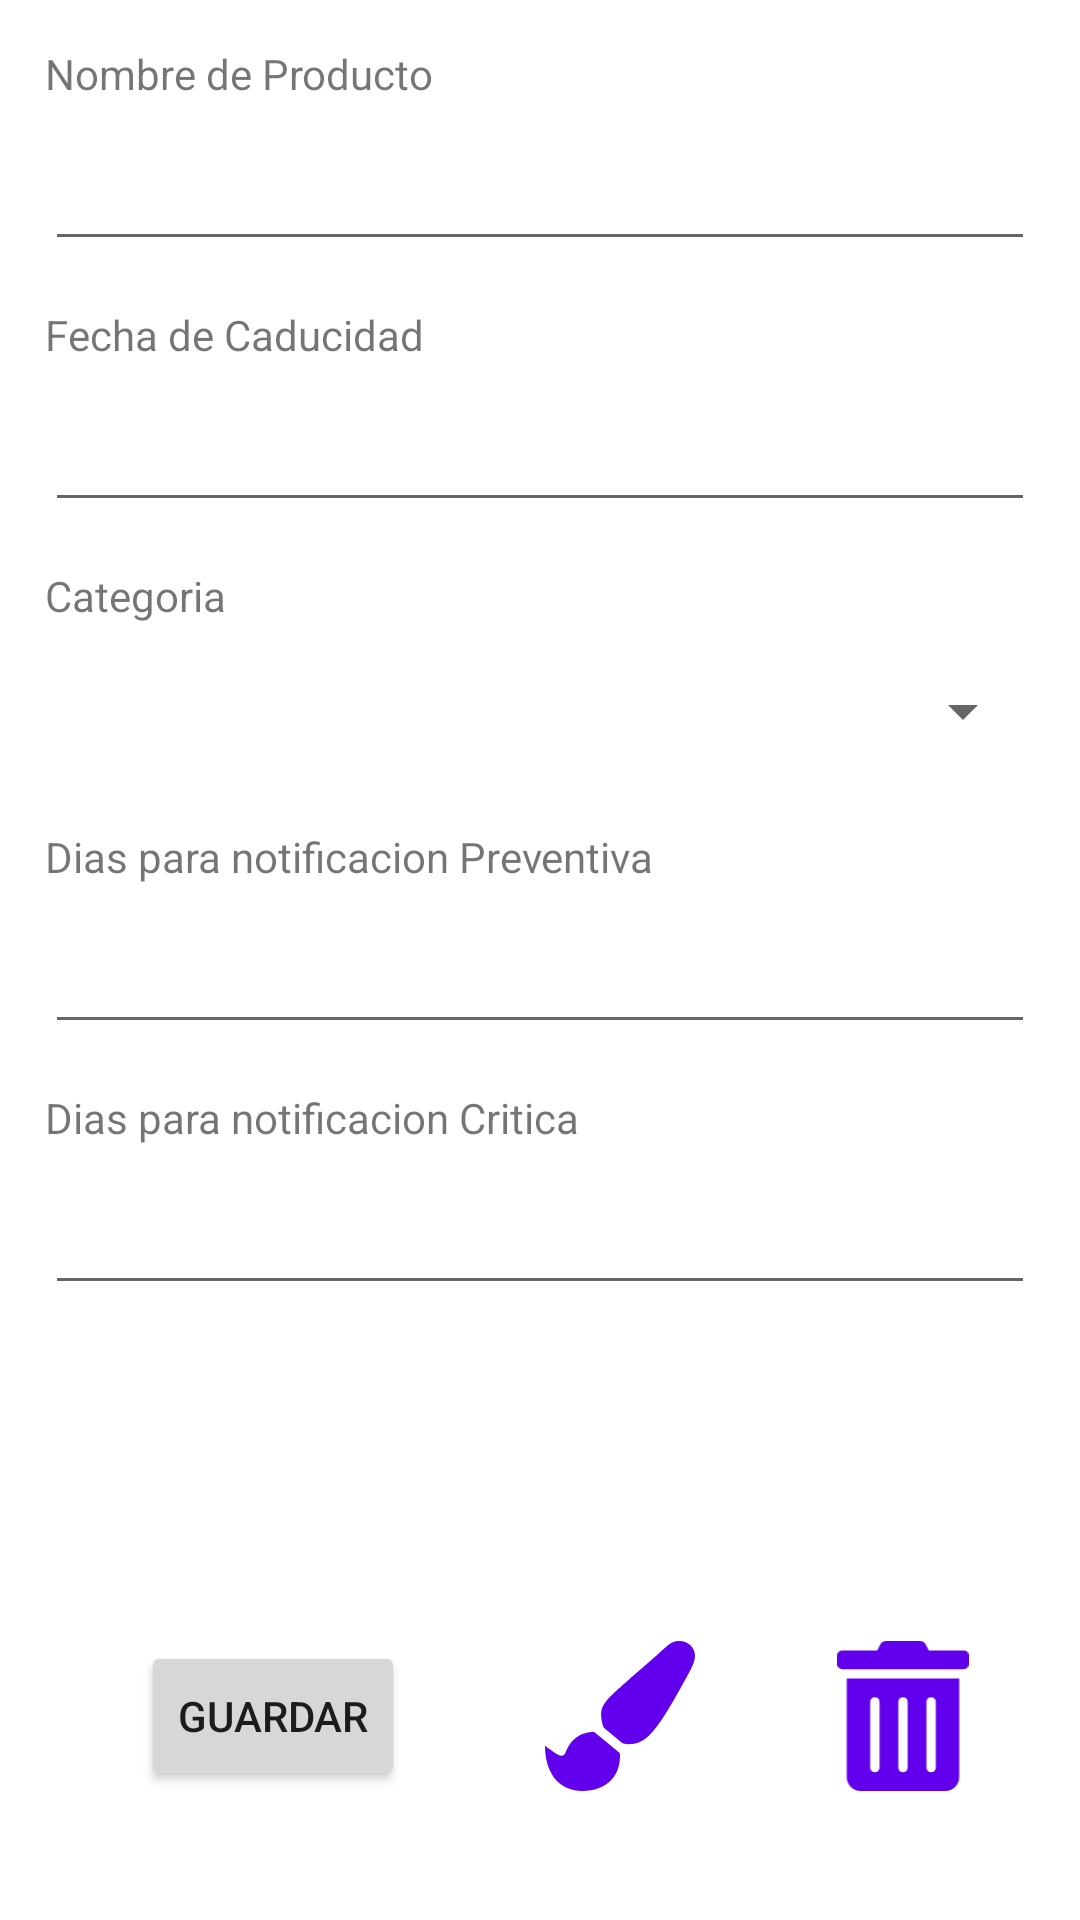

Android layout source for this screen:
<!-- AndroidManifest.xml: application theme Theme.Xpiration -->
<!-- res/layout/activity_ver_producto.xml -->
<?xml version="1.0" encoding="utf-8"?>
<androidx.constraintlayout.widget.ConstraintLayout xmlns:android="http://schemas.android.com/apk/res/android"
    xmlns:app="http://schemas.android.com/apk/res-auto"
    xmlns:tools="http://schemas.android.com/tools"
    android:layout_width="match_parent"
    android:layout_height="match_parent"
    android:orientation="vertical"
    tools:context=".VerActivity">


    <EditText
        android:id="@+id/notiNaranja"
        android:layout_width="0dp"
        android:layout_height="wrap_content"
        android:layout_marginStart="15dp"
        android:layout_marginTop="5dp"
        android:layout_marginEnd="15dp"
        android:ems="10"
        android:inputType="number"
        android:minHeight="48dp"
        app:layout_constraintEnd_toEndOf="parent"
        app:layout_constraintHorizontal_bias="0.0"
        app:layout_constraintStart_toStartOf="parent"
        app:layout_constraintTop_toBottomOf="@+id/textView5" />

    <EditText
        android:id="@+id/notiRoja"
        android:layout_width="0dp"
        android:layout_height="wrap_content"
        android:layout_marginStart="15dp"
        android:layout_marginTop="5dp"
        android:layout_marginEnd="15dp"
        android:ems="10"
        android:inputType="number"
        android:minHeight="48dp"
        app:layout_constraintEnd_toEndOf="parent"
        app:layout_constraintHorizontal_bias="0.0"
        app:layout_constraintStart_toStartOf="parent"
        app:layout_constraintTop_toBottomOf="@+id/textView6" />

    <EditText
        android:id="@+id/Nombre"
        android:layout_width="0dp"
        android:layout_height="wrap_content"
        android:layout_marginStart="15dp"
        android:layout_marginTop="5dp"
        android:layout_marginEnd="15dp"
        android:ems="10"
        android:inputType="textPersonName"
        android:minHeight="48dp"
        app:layout_constraintEnd_toEndOf="parent"
        app:layout_constraintHorizontal_bias="0.0"
        app:layout_constraintStart_toStartOf="parent"
        app:layout_constraintTop_toBottomOf="@+id/textView" />

    <EditText
        android:id="@+id/FechaCaducidad"
        android:layout_width="0dp"
        android:layout_height="wrap_content"
        android:layout_marginStart="15dp"
        android:layout_marginTop="5dp"
        android:layout_marginEnd="15dp"
        android:clickable="true"
        android:ems="10"
        android:focusable="false"
        android:inputType="date"
        android:maxLines="1"
        android:minHeight="48dp"
        app:layout_constraintEnd_toEndOf="parent"
        app:layout_constraintHorizontal_bias="0.0"
        app:layout_constraintStart_toStartOf="parent"
        app:layout_constraintTop_toBottomOf="@+id/textView3" />

    <Spinner
        android:id="@+id/Categorias"
        android:layout_width="0dp"
        android:layout_height="wrap_content"
        android:layout_marginStart="15dp"
        android:layout_marginTop="5dp"
        android:layout_marginEnd="15dp"
        android:minHeight="48dp"
        app:layout_constraintEnd_toEndOf="parent"
        app:layout_constraintHorizontal_bias="1.0"
        app:layout_constraintStart_toStartOf="parent"
        app:layout_constraintTop_toBottomOf="@+id/textView4" />

    <Button
        android:id="@+id/BtnGuardar"
        android:layout_width="wrap_content"
        android:layout_height="50dp"
        android:layout_marginStart="47dp"
        android:layout_marginBottom="43dp"
        android:text="@string/BtnGuardar"
        app:layout_constraintBottom_toBottomOf="parent"
        app:layout_constraintStart_toStartOf="parent" />

    <TextView
        android:id="@+id/textView"
        android:layout_width="0dp"
        android:layout_height="wrap_content"
        android:layout_marginStart="15dp"
        android:layout_marginTop="15dp"
        android:layout_marginEnd="15dp"
        android:text="@string/NombreProducto"
        app:layout_constraintEnd_toEndOf="parent"
        app:layout_constraintStart_toStartOf="parent"
        app:layout_constraintTop_toTopOf="parent" />

    <TextView
        android:id="@+id/textView3"
        android:layout_width="0dp"
        android:layout_height="wrap_content"
        android:layout_marginStart="15dp"
        android:layout_marginTop="15dp"
        android:layout_marginEnd="15dp"
        android:text="@string/FechaCaducidad"
        app:layout_constraintEnd_toEndOf="parent"
        app:layout_constraintStart_toStartOf="parent"
        app:layout_constraintTop_toBottomOf="@+id/Nombre" />

    <TextView
        android:id="@+id/textView4"
        android:layout_width="0dp"
        android:layout_height="wrap_content"
        android:layout_marginStart="15dp"
        android:layout_marginTop="15dp"
        android:layout_marginEnd="15dp"
        android:text="@string/Categoria"
        app:layout_constraintEnd_toEndOf="parent"
        app:layout_constraintStart_toStartOf="parent"
        app:layout_constraintTop_toBottomOf="@+id/FechaCaducidad" />

    <TextView
        android:id="@+id/textView5"
        android:layout_width="0dp"
        android:layout_height="wrap_content"
        android:layout_marginStart="15dp"
        android:layout_marginTop="15dp"
        android:layout_marginEnd="15dp"
        android:text="@string/notiNaranja"
        app:layout_constraintEnd_toEndOf="parent"
        app:layout_constraintStart_toStartOf="parent"
        app:layout_constraintTop_toBottomOf="@+id/Categorias" />

    <TextView
        android:id="@+id/textView6"
        android:layout_width="0dp"
        android:layout_height="wrap_content"
        android:layout_marginStart="15dp"
        android:layout_marginTop="15dp"
        android:layout_marginEnd="15dp"
        android:text="@string/notiRoja"
        app:layout_constraintEnd_toEndOf="parent"
        app:layout_constraintStart_toStartOf="parent"
        app:layout_constraintTop_toBottomOf="@+id/notiNaranja" />

    <ImageView
        android:id="@+id/IconEditar"
        android:layout_width="50dp"
        android:layout_height="50dp"
        android:layout_marginStart="64dp"
        android:layout_marginEnd="62dp"
        android:layout_marginBottom="43dp"
        android:src="@drawable/ic_paint_brush"
        app:layout_constraintBottom_toBottomOf="parent"
        app:layout_constraintEnd_toStartOf="@+id/iconBorrar"
        app:layout_constraintStart_toEndOf="@+id/BtnGuardar"
        app:srcCompat="@drawable/ic_paint_brush"
        app:tint="@color/purple_500" />

    <ImageView
        android:id="@+id/iconBorrar"
        android:layout_width="50dp"
        android:layout_height="50dp"
        android:layout_marginEnd="34dp"
        android:layout_marginBottom="43dp"
        android:src="@drawable/ic_trash_alt"
        app:layout_constraintBottom_toBottomOf="parent"
        app:tint="@color/purple_500"
        app:layout_constraintEnd_toEndOf="parent" />

</androidx.constraintlayout.widget.ConstraintLayout>
<!-- resources referenced by this layout -->
<resources>
  <!-- drawable ic_paint_brush (drawable) -->
  <vector xmlns:android="http://schemas.android.com/apk/res/android"
      android:width="512dp"
      android:height="512dp"
      android:viewportWidth="512"
      android:viewportHeight="512">
    <path
        android:fillColor="@color/purple_700"
        android:pathData="M167.02,309.34c-40.12,2.58 -76.53,17.86 -97.19,72.3 -2.35,6.21 -8,9.98 -14.59,9.98 -11.11,0 -45.46,-27.67 -55.25,-34.35C0,439.62 37.93,512 128,512c75.86,0 128,-43.77 128,-120.19 0,-3.11 -0.65,-6.08 -0.97,-9.13l-88.01,-73.34zM457.89,0c-15.16,0 -29.37,6.71 -40.21,16.45C213.27,199.05 192,203.34 192,257.09c0,13.7 3.25,26.76 8.73,38.7l63.82,53.18c7.21,1.8 14.64,3.03 22.39,3.03 62.11,0 98.11,-45.47 211.16,-256.46 7.38,-14.35 13.9,-29.85 13.9,-45.99C512,20.64 486,0 457.89,0z"/>
  </vector>
  <!-- drawable ic_trash_alt (drawable) -->
  <vector xmlns:android="http://schemas.android.com/apk/res/android"
      android:width="448dp"
      android:height="512dp"
      android:viewportWidth="448"
      android:viewportHeight="512">
    <path
        android:fillColor="@color/purple_700"
        android:pathData="M32,464a48,48 0,0 0,48 48h288a48,48 0,0 0,48 -48L416,128L32,128zM304,208a16,16 0,0 1,32 0v224a16,16 0,0 1,-32 0zM208,208a16,16 0,0 1,32 0v224a16,16 0,0 1,-32 0zM112,208a16,16 0,0 1,32 0v224a16,16 0,0 1,-32 0zM432,32L312,32l-9.4,-18.7A24,24 0,0 0,281.1 0L166.8,0a23.72,23.72 0,0 0,-21.4 13.3L136,32L16,32A16,16 0,0 0,0 48v32a16,16 0,0 0,16 16h416a16,16 0,0 0,16 -16L448,48a16,16 0,0 0,-16 -16z"/>
  </vector>
  <string name="BtnGuardar">Guardar</string>
  <string name="Categoria">Categoria</string>
  <string name="FechaCaducidad">Fecha de Caducidad</string>
  <string name="NombreProducto">Nombre de Producto</string>
  <string name="notiNaranja">Dias para notificacion Preventiva</string>
  <string name="notiRoja">Dias para notificacion Critica</string>
  <style name="Theme.Xpiration" parent="Theme.MaterialComponents.DayNight.DarkActionBar">
          
          <item name="colorPrimary">@color/purple_500</item>
          <item name="colorPrimaryVariant">@color/purple_700</item>
          <item name="colorOnPrimary">@color/white</item>
          
          <item name="colorSecondary">@color/teal_200</item>
          <item name="colorSecondaryVariant">@color/teal_700</item>
          <item name="colorOnSecondary">@color/black</item>
          
          <item name="android:statusBarColor" tools:targetApi="l">?attr/colorPrimaryVariant</item>
          
      </style>
  <!-- not gathered from this repository: default colours our renderer supplied (Android Studio template values) -->
  <color name="purple_500">#FF6200EE</color>
  <color name="purple_700">#FF3700B3</color>
  <color name="teal_200">#FF03DAC5</color>
  <color name="teal_700">#FF018786</color>
  <color name="black">#FF000000</color>
  <color name="white">#FFFFFFFF</color>
</resources>
